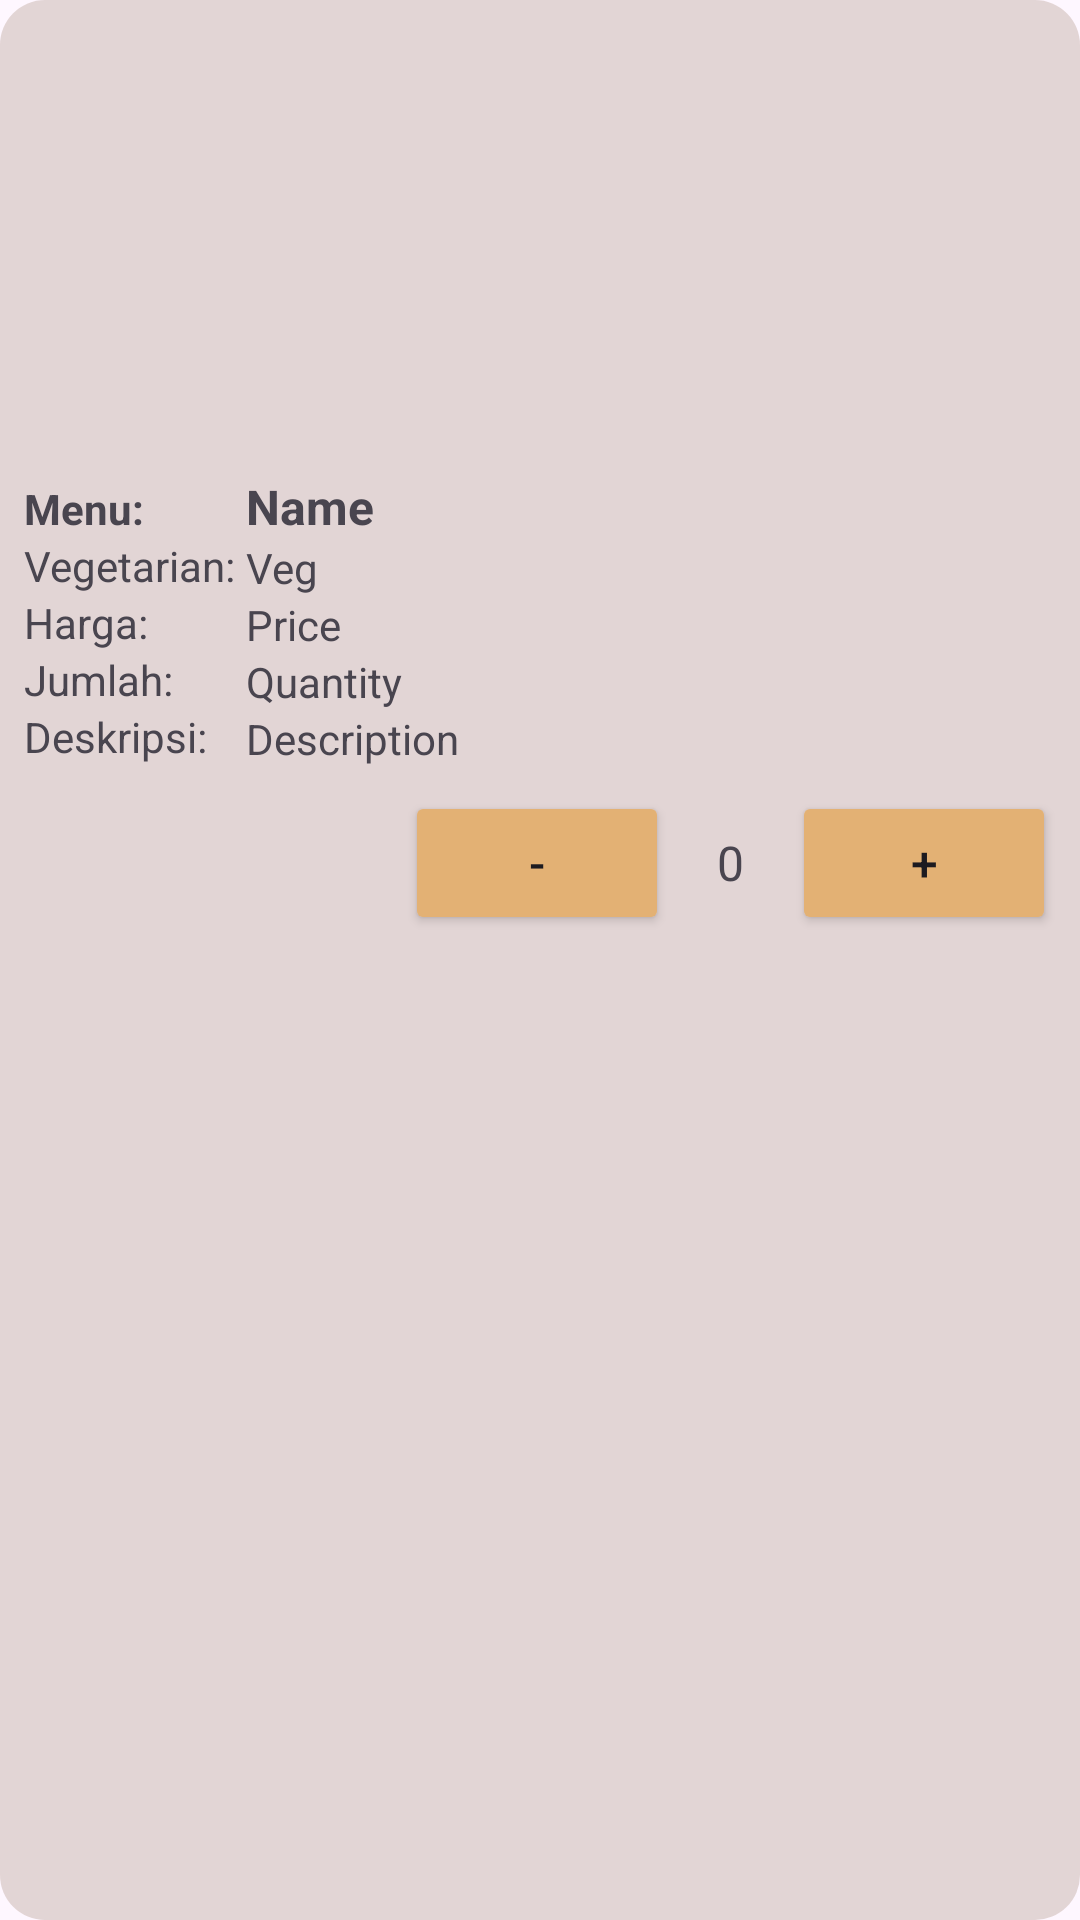

Reconstruct the res/layout file that produces this screen, plus the resources it refers to.
<!-- AndroidManifest.xml: application theme Theme.PizzaandDesserts -->
<!-- res/layout/pizza.xml -->
<?xml version="1.0" encoding="utf-8"?>
<LinearLayout xmlns:android="http://schemas.android.com/apk/res/android"
    android:layout_width="match_parent"
    android:layout_height="wrap_content"
    xmlns:app="http://schemas.android.com/apk/res-auto"
    android:background="@drawable/card_post"
    app:cardCornerRadius="15dp"
    android:orientation="vertical"
    android:layout_marginBottom="10dp"
    android:padding="8dp">

    <ImageView
        android:id="@+id/img"
        android:layout_width="150dp"
        android:layout_height="150dp"
        android:layout_gravity="center"
        android:src="@drawable/ic_launcher_background"/>

    <LinearLayout
        android:layout_width="wrap_content"
        android:layout_height="wrap_content"
        android:orientation="horizontal" >

        <RelativeLayout
            android:layout_width="wrap_content"
            android:layout_height="wrap_content">
            <TextView
                android:id="@+id/menu"
                android:layout_width="wrap_content"
                android:layout_height="wrap_content"
                android:text="Menu: "
                android:textStyle="bold"/>

            <TextView
                android:id="@+id/vegan"
                android:layout_width="wrap_content"
                android:layout_height="wrap_content"
                android:layout_below="@+id/menu"
                android:text="Vegetarian: "/>

            <TextView
                android:id="@+id/harga"
                android:layout_width="wrap_content"
                android:layout_height="wrap_content"
                android:layout_below="@id/vegan"
                android:text="Harga: "/>

            <TextView
                android:id="@+id/jumlah"
                android:layout_width="wrap_content"
                android:layout_height="wrap_content"
                android:layout_below="@+id/harga"
                android:text="Jumlah: "/>

            <TextView
                android:id="@+id/deskripsi"
                android:layout_width="wrap_content"
                android:layout_height="wrap_content"
                android:layout_below="@+id/jumlah"
                android:text="Deskripsi: "/>
        </RelativeLayout>

        <RelativeLayout
            android:layout_width="wrap_content"
            android:layout_height="wrap_content" >

            <TextView
                android:id="@+id/name"
                android:layout_width="wrap_content"
                android:layout_height="wrap_content"
                android:textSize="16sp"
                android:textStyle="bold"
                android:text="Name" />
            <TextView
                android:id="@+id/veg"
                android:layout_width="wrap_content"
                android:layout_height="wrap_content"
                android:layout_below="@+id/name"
                android:text="Veg" />
            <TextView
                android:id="@+id/price"
                android:layout_width="wrap_content"
                android:layout_height="wrap_content"
                android:layout_below="@+id/veg"
                android:text="Price" />
            <TextView
                android:id="@+id/quan"
                android:layout_width="wrap_content"
                android:layout_height="wrap_content"
                android:layout_below="@+id/price"
                android:text="Quantity" />
            <TextView
                android:id="@+id/desc"
                android:layout_width="wrap_content"
                android:layout_height="wrap_content"
                android:layout_below="@+id/quan"
                android:text="Description" />
        </RelativeLayout>
    </LinearLayout>

    <LinearLayout
        android:layout_width="match_parent"
        android:layout_height="wrap_content"
        android:orientation="horizontal"
        android:gravity="right"
        android:paddingTop="8dp">

        <Button
            android:id="@+id/btn_kurang"
            android:layout_width="wrap_content"
            android:layout_height="wrap_content"
            android:textSize="16sp"
            android:backgroundTint="#E3B174"
            android:text="-" />

        <TextView
            android:id="@+id/order_quantity"
            android:layout_width="wrap_content"
            android:layout_height="wrap_content"
            android:paddingStart="16dp"
            android:paddingEnd="16dp"
            android:text="0"
            android:textSize="16sp" />

        <Button
            android:id="@+id/btn_tambah"
            android:layout_width="wrap_content"
            android:layout_height="wrap_content"
            android:backgroundTint="#E3B174"
            android:textSize="16sp"
            android:text="+" />
    </LinearLayout>
</LinearLayout>
<!-- resources referenced by this layout -->
<resources>
  <!-- drawable card_post (drawable) -->
  <?xml version="1.0" encoding="utf-8"?>
  <shape
      android:shape="rectangle"
      xmlns:android="http://schemas.android.com/apk/res/android">
      <solid android:color="#9CD1C0BA"/>
      <corners android:radius="15dp"/>
  </shape>
  <style name="Theme.PizzaandDesserts" parent="Base.Theme.PizzaandDesserts" />
  <style name="Base.Theme.PizzaandDesserts" parent="Theme.Material3.DayNight.NoActionBar">
          
          
      </style>
</resources>
